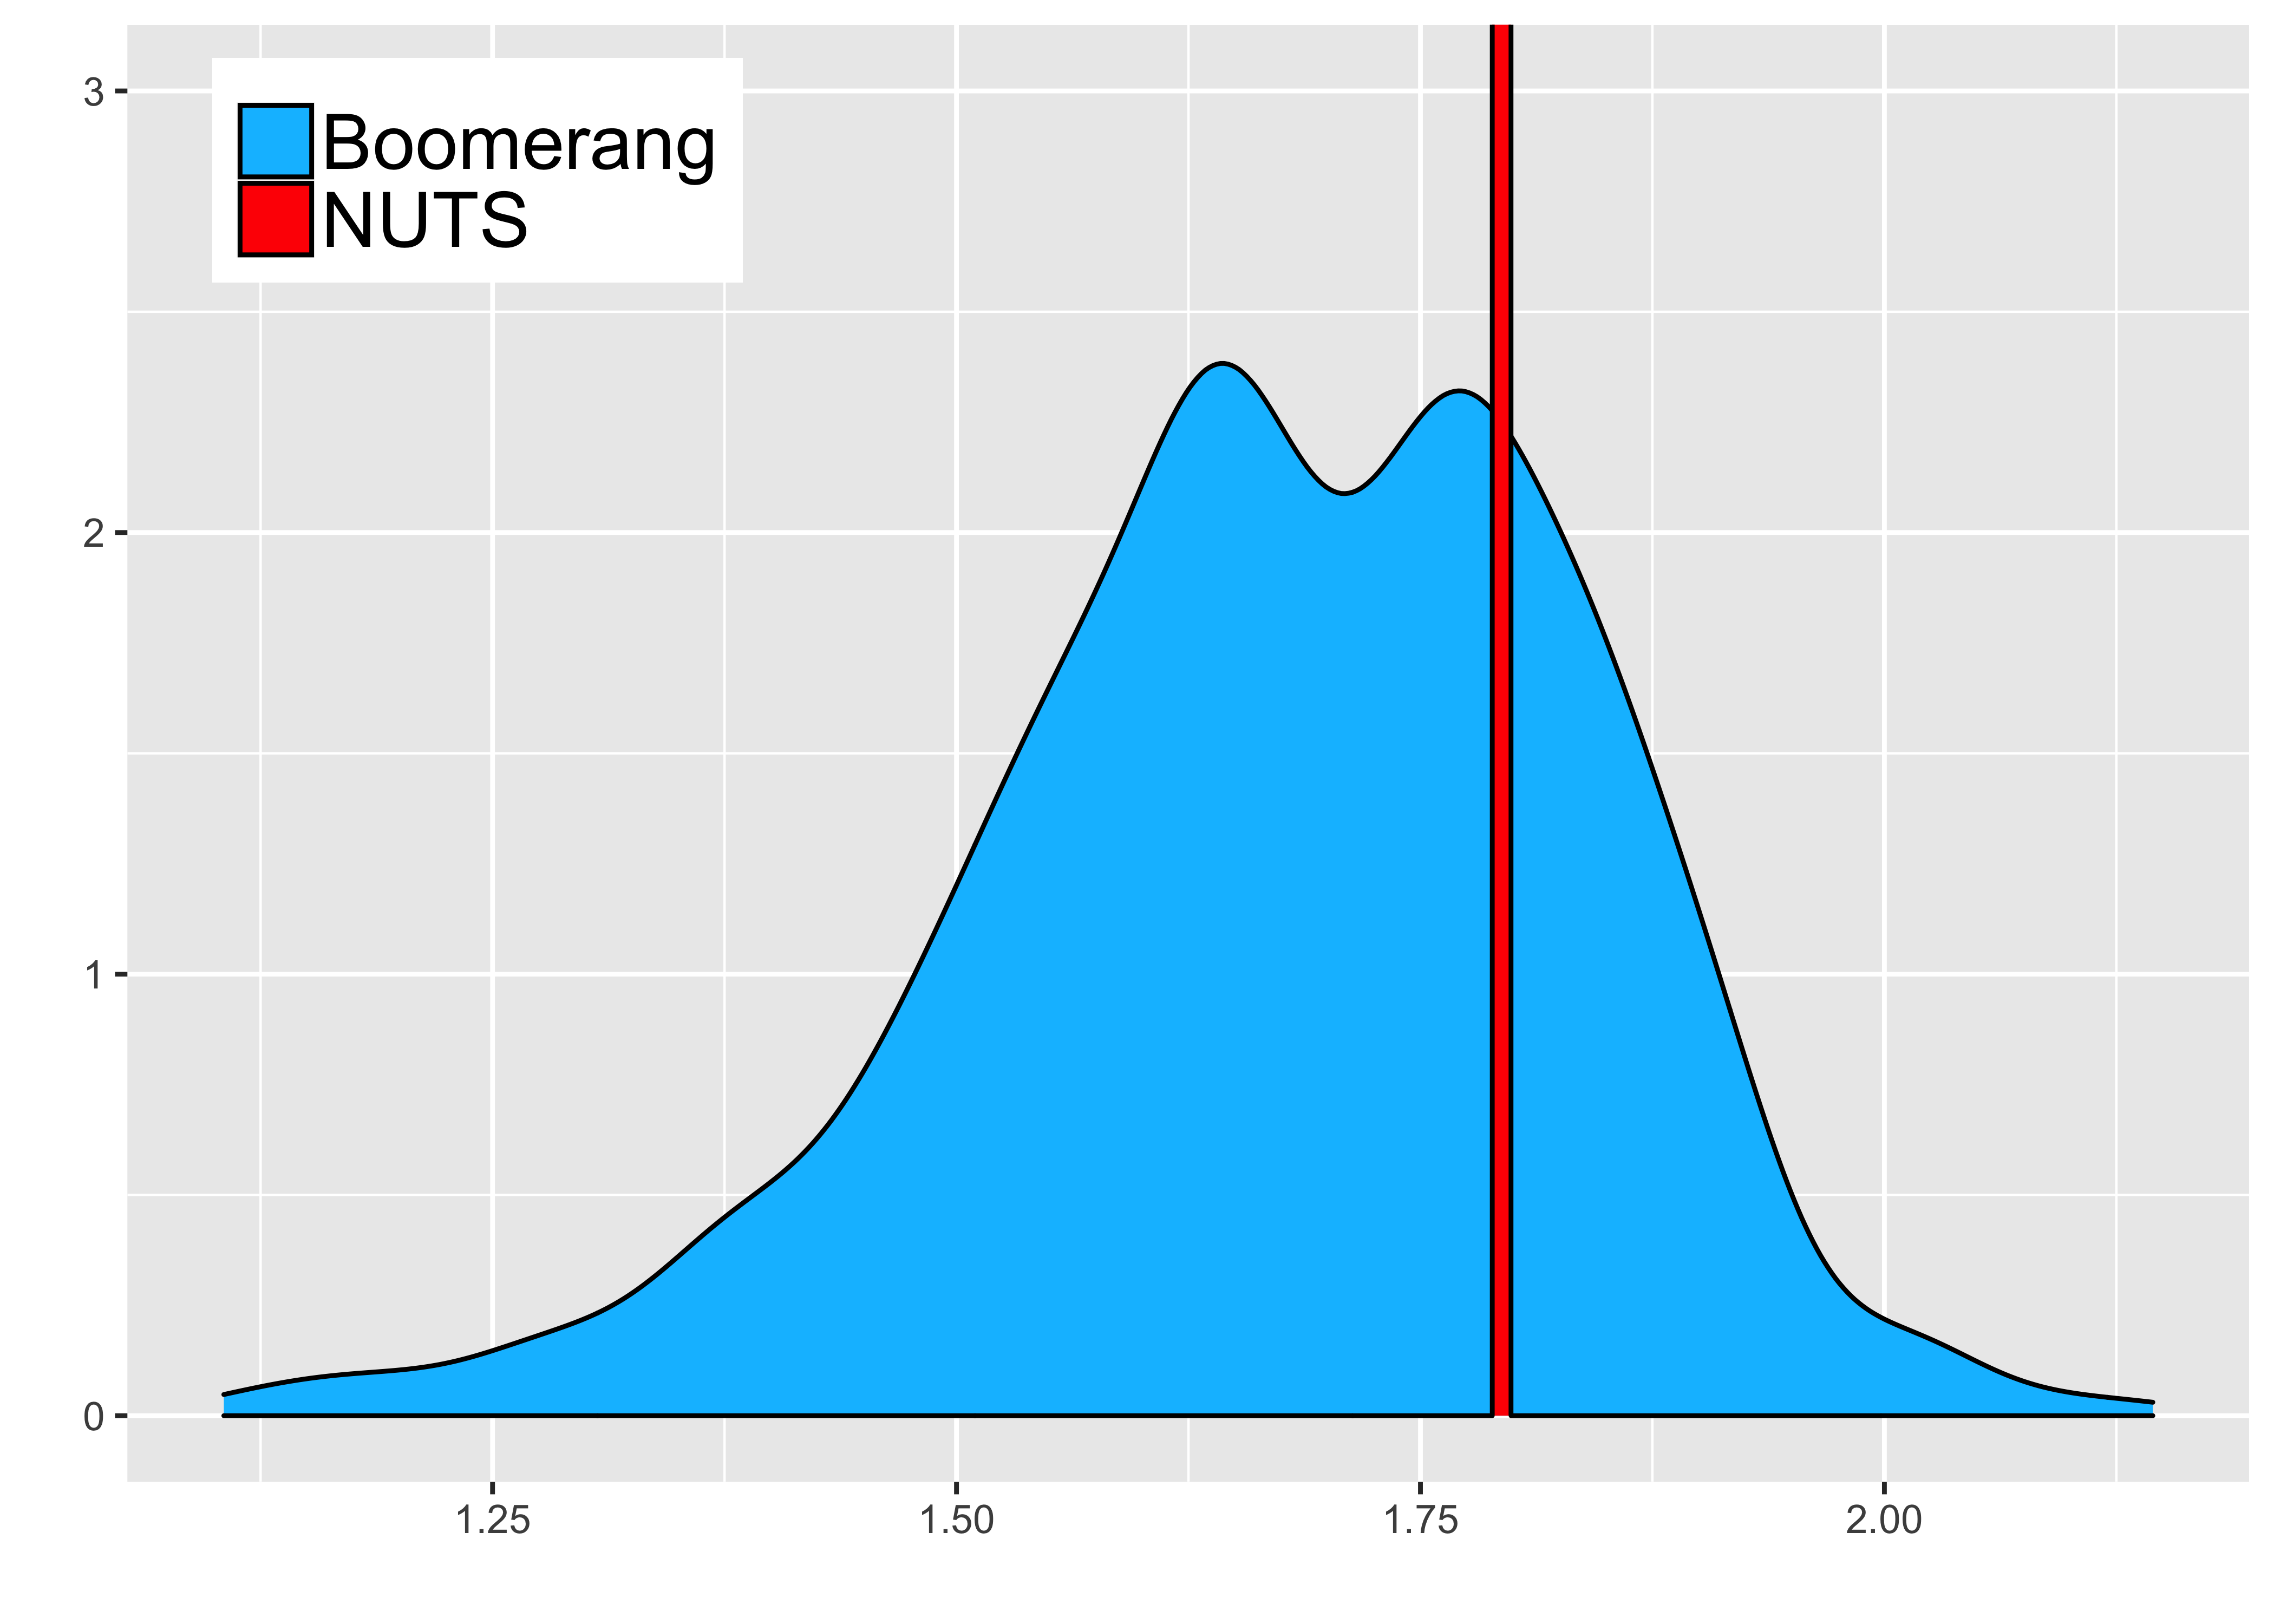

Here is the R script that generated this plot:
library(ggplot2)

hmc_c = read.csv("postSamp_hmc_d50_slar_run1.csv")
bk_c = read.csv("postSamp_bk_d50_slar_run1.csv")

hmc = read.csv("postSamp_hmc_d50_slar_run1.csv")$X14
bk = read.csv("postSamp_bk_d50_slar_run1.csv")$X14

df = data.frame(bk, hmc)





ggplot(df, aes(bk)) + 
  geom_density(aes(bk), fill="blue") 
  
  
png("densities.png", units="in", width=7, height=5, res=600)
ggplot(df, aes(hmc)) + 
  geom_density(aes(bk, fill="Boomerang")) +
  geom_density(aes(hmc, fill="NUTS")) +
  xlab("") + 
  ylab("") + 
  coord_cartesian(ylim=c(0, 3)) + 
  scale_fill_manual(name="", values = c("Boomerang"="deepskyblue", "NUTS" = "red"))+
  #guides(color = guide_legend(override.aes = list(linetype = c(0, 1, 2, 0),
                                                  #shape = c(16,NA,NA,NA), 
                                                  #size = 1)))
  
  theme(legend.position = c(0.165, 0.9),
        legend.background = element_rect(fill = "white"),
        legend.title = element_text(size=3),
        legend.text = element_text(size=17))
 dev.off()
 
 
